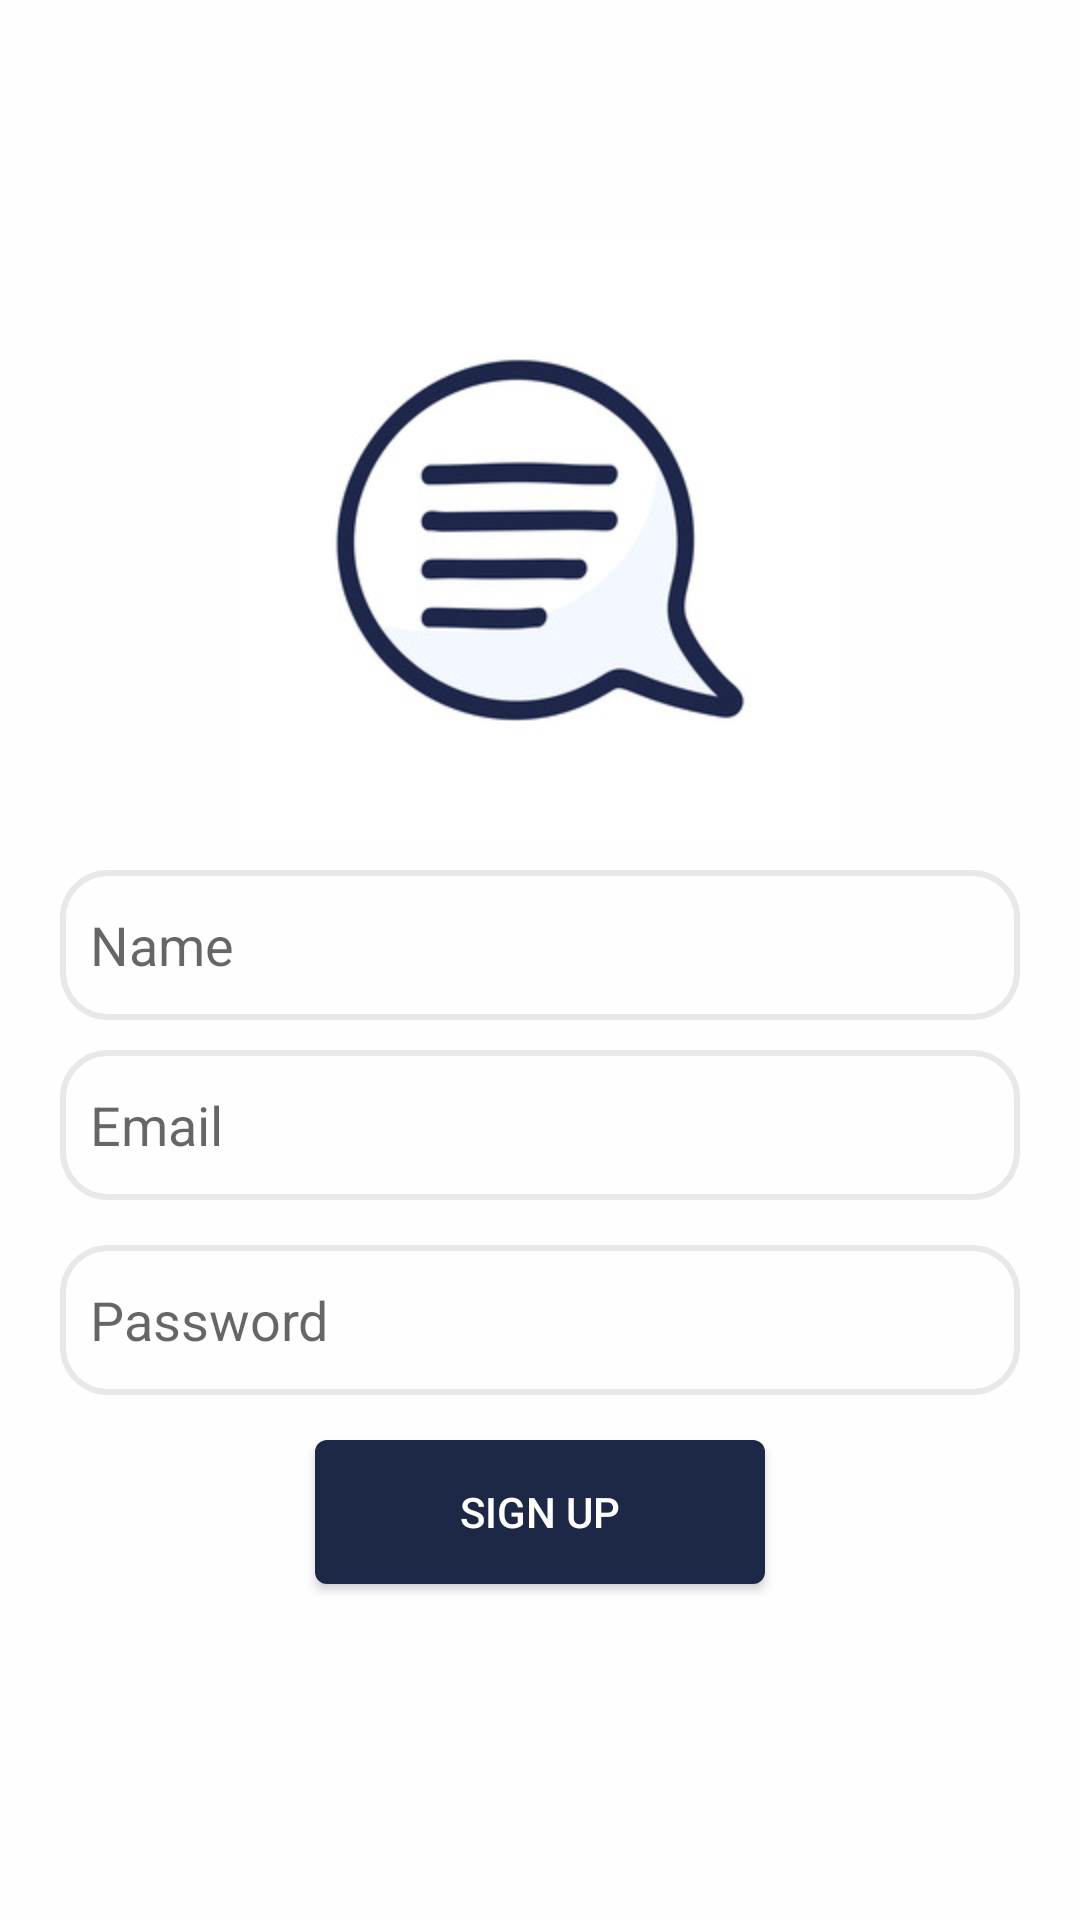

Layout XML and referenced resources for this Android screen:
<!-- AndroidManifest.xml: application theme Theme.Cypher -->
<!-- res/layout/activity_sign_up.xml -->
<?xml version="1.0" encoding="utf-8"?>
<LinearLayout xmlns:android="http://schemas.android.com/apk/res/android"
    xmlns:app="http://schemas.android.com/apk/res-auto"
    xmlns:tools="http://schemas.android.com/tools"
    android:layout_width="match_parent"
    android:layout_height="match_parent"
    android:gravity="center|top"
    android:orientation="vertical"
    android:background="#FEFEFE"
    tools:context=".SignUp">

    <ImageView
        android:id="@+id/app_logo"
        android:layout_width="200dp"
        android:layout_height="200dp"
        android:layout_centerHorizontal="true"
        android:layout_marginTop="80dp"
        android:src="@drawable/icon" />

    <EditText
        android:id="@+id/edt_name"
        android:layout_width="match_parent"
        android:layout_height="50dp"
        android:layout_marginLeft="20dp"
        android:layout_marginTop="10dp"
        android:layout_marginRight="20dp"
        android:background="@drawable/edt_background"
        android:hint="Name"
        android:paddingLeft="10dp" />

    <EditText
        android:id="@+id/edt_email"
        android:layout_width="match_parent"
        android:layout_height="50dp"
        android:layout_marginLeft="20dp"
        android:background="@drawable/edt_background"
        android:layout_marginTop="10dp"
        android:layout_marginRight="20dp"
        android:paddingLeft="10dp"
        android:hint="Email" />

    <EditText
        android:id="@+id/edt_password"
        android:layout_width="match_parent"
        android:layout_height="50dp"
        android:background="@drawable/edt_background"
        android:layout_marginLeft="20dp"
        android:layout_marginTop="15dp"
        android:layout_marginRight="20dp"
        android:paddingLeft="10dp"
        android:hint="Password" />


    <Button
        android:id="@+id/btnSignUp"
        android:layout_width="150dp"
        android:layout_height="wrap_content"
        android:layout_marginTop="15dp"
        android:text="Sign Up"
        android:layout_gravity="center_horizontal"
        android:textColor="@color/white"
        android:background="@drawable/btn_background"/>
</LinearLayout>
<!-- resources referenced by this layout -->
<resources>
  <color name="white">#FFFFFFFF</color>
  <!-- drawable btn_background (drawable) -->
  <?xml version="1.0" encoding="utf-8"?>
  <shape xmlns:android="http://schemas.android.com/apk/res/android">
  <corners android:radius="4dp"/>
      <solid android:color="@color/darkBlue"/>
  </shape>
  <!-- drawable edt_background (drawable) -->
  <?xml version="1.0" encoding="utf-8"?>
  <shape xmlns:android="http://schemas.android.com/apk/res/android">
  
  <corners android:radius="15dp"/>
      <stroke android:color="#E8E8E8"
          android:width="2dp"/>
  
  </shape>
  <!-- drawable icon: jpg bitmap (drawable-v24, 16271 bytes) -->
  <style name="Theme.Cypher" parent="Theme.AppCompat.Light">
          
          <item name="colorPrimary">@color/darkBlue</item>
          <item name="colorPrimaryVariant">@color/darkBlue</item>
          <item name="colorOnPrimary">@color/white</item>
          
          <item name="colorSecondary">@color/teal_200</item>
          <item name="colorSecondaryVariant">@color/teal_700</item>
          <item name="colorOnSecondary">@color/black</item>
          <item name="titleTextColor">@color/white</item>
          
          <item name="android:statusBarColor">?attr/colorPrimaryVariant</item>
          
      </style>
  <color name="darkBlue">#FF1D2746</color>
  <color name="teal_200">#FF03DAC5</color>
  <color name="teal_700">#FF018786</color>
  <color name="black">#FF000000</color>
</resources>
